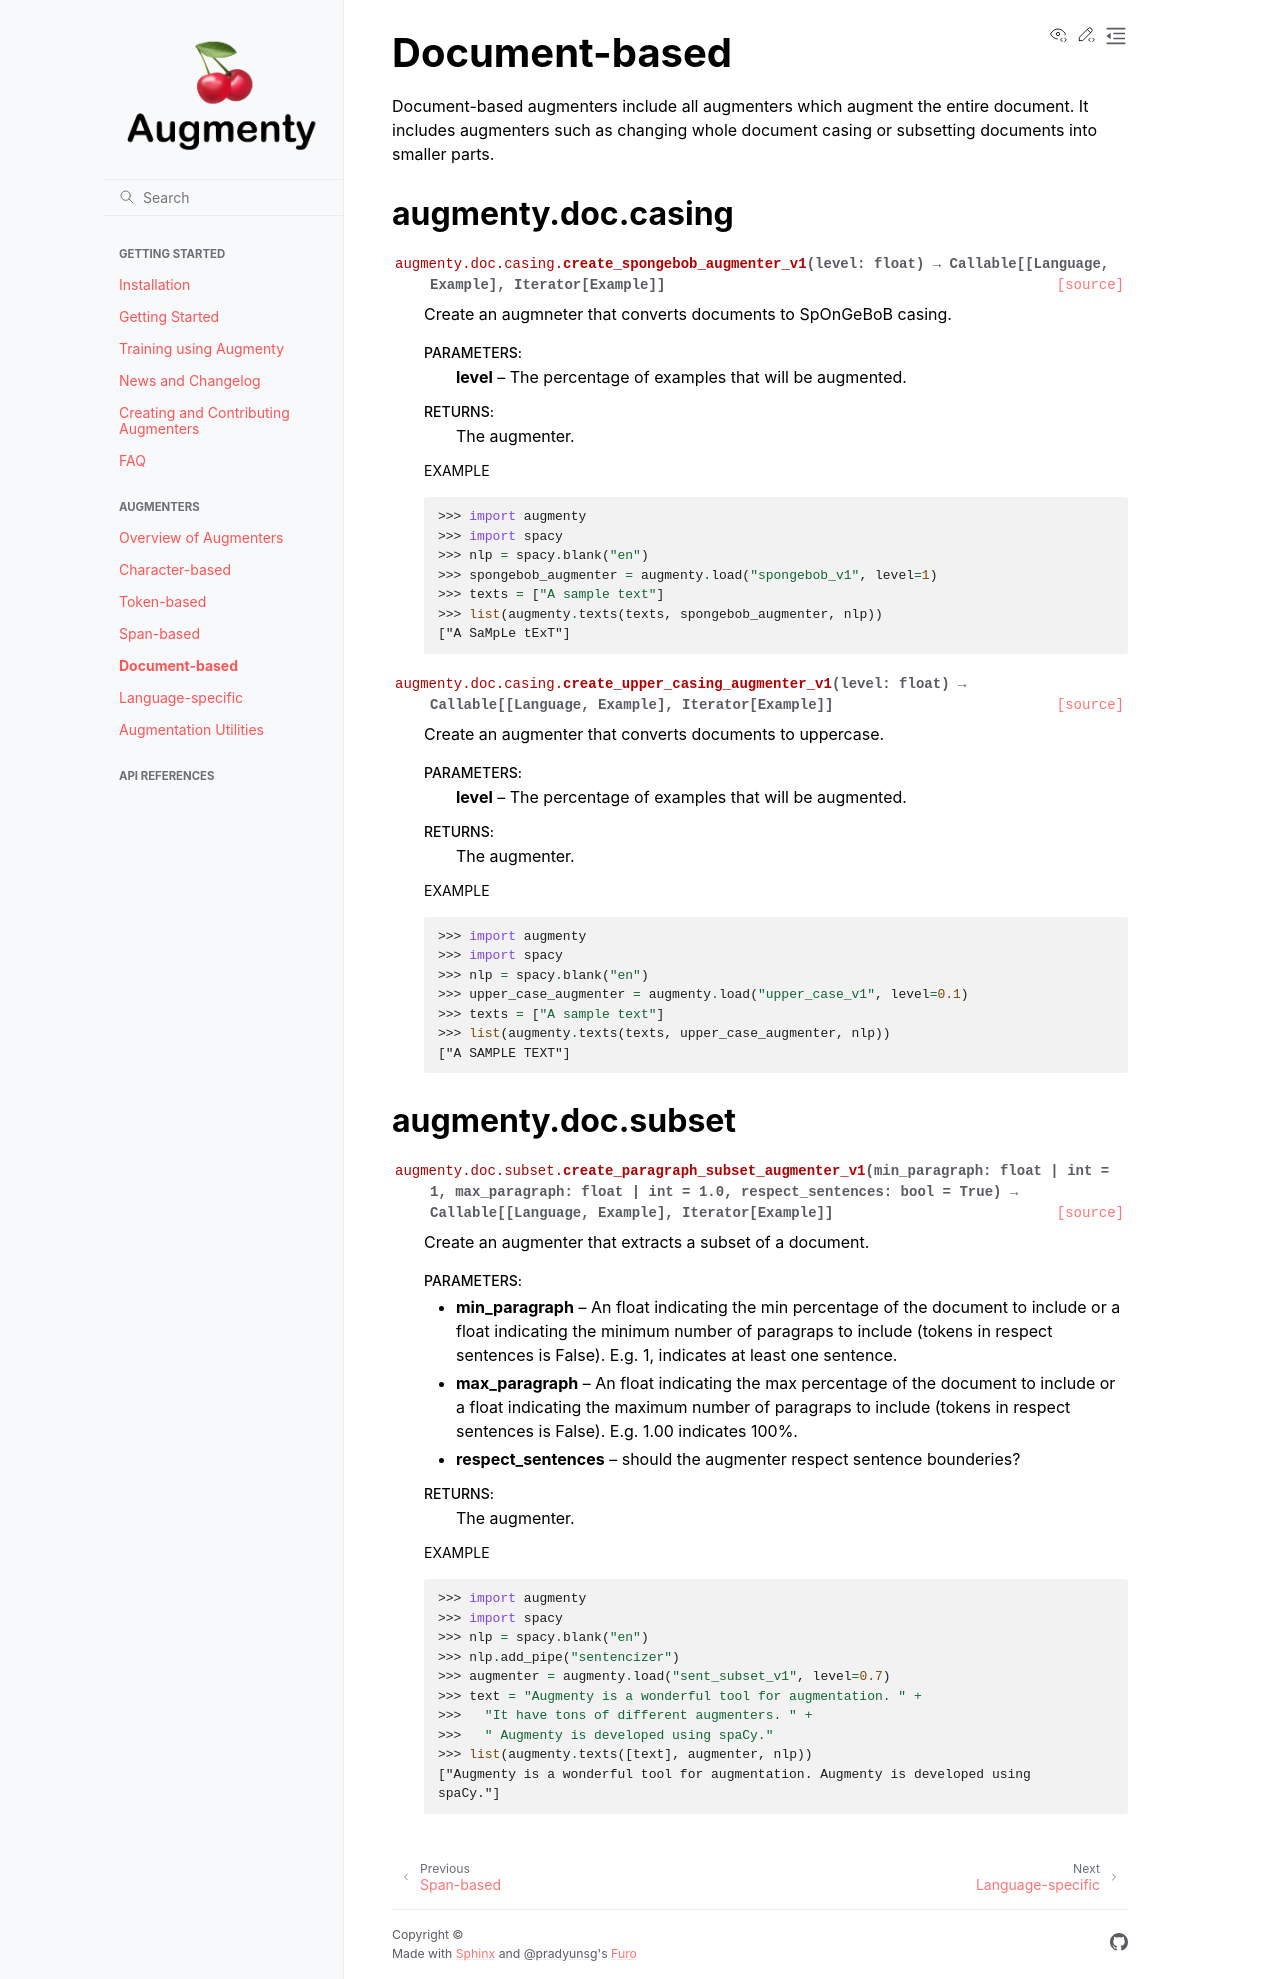

repository: KennethEnevoldsen/augmenty · page: augmenty.doc.html · generator: sphinx

# Document-based

Document-based augmenters include all augmenters which augment the entire document.
It includes augmenters such as changing whole document casing or subsetting documents
into smaller parts.

## augmenty.doc.casing

```{eval-rst}
.. automodule:: augmenty.doc.casing
   :members:
   :undoc-members:
   :show-inheritance:
   :exclude-members: upper_casing_augmenter_v1, spongebob_augmenter_v1
```

## augmenty.doc.subset

```{eval-rst}
.. automodule:: augmenty.doc.subset
   :members:
   :undoc-members:
   :show-inheritance:
   :exclude-members: paragraph_subset_augmenter_v1
```
